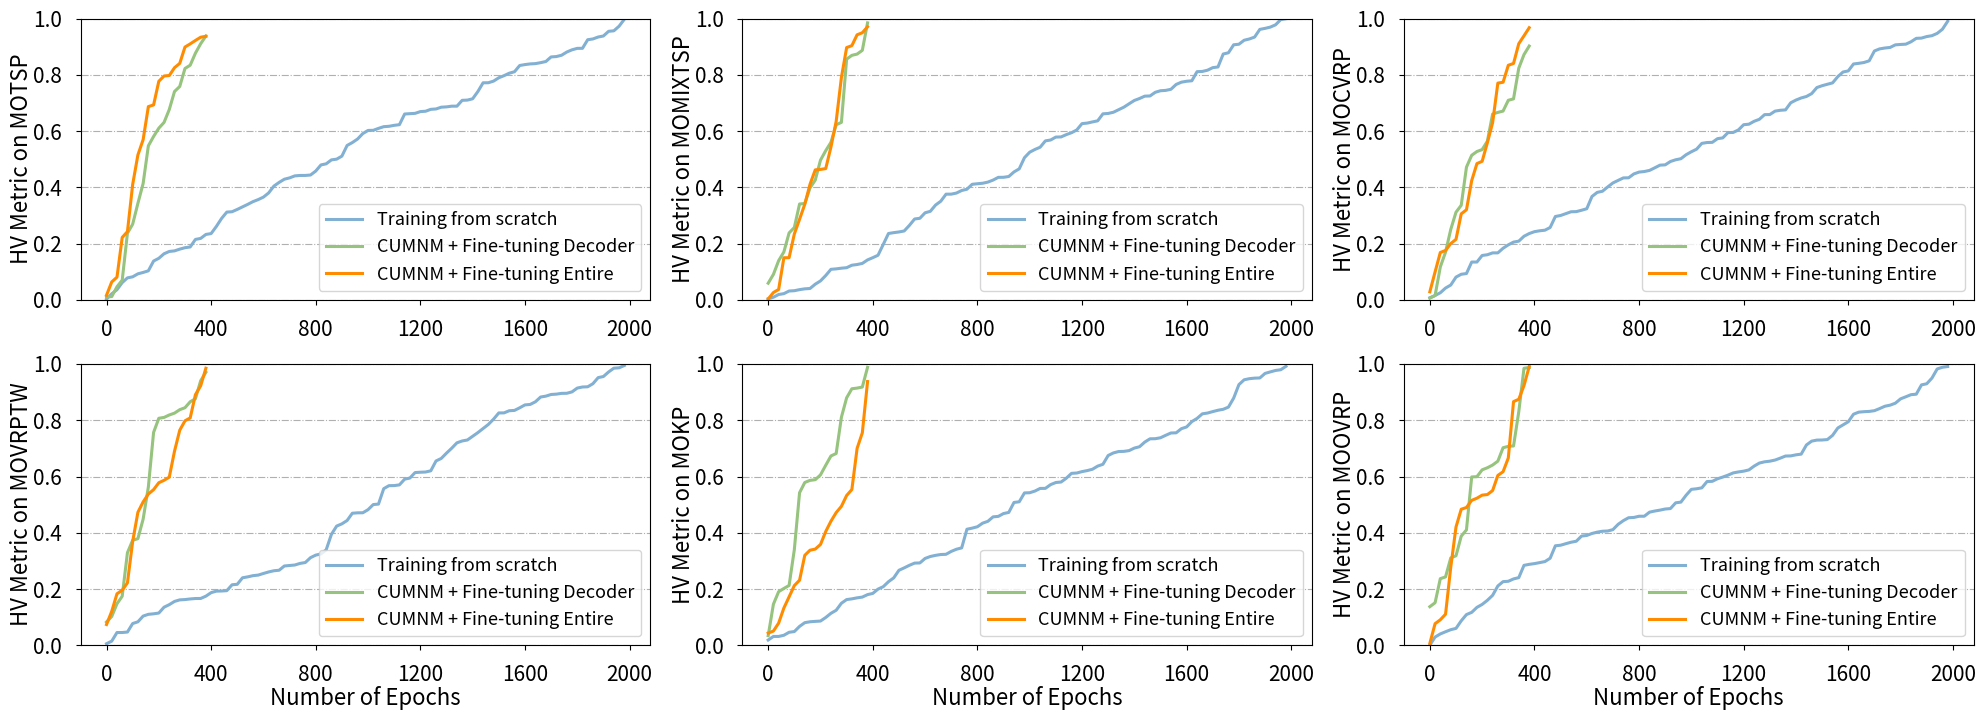

This chart was generated by the following Python code:
# -*- ecoding: utf-8 -*-
# @Project : Paper3 
# [redacted]

import random

import numpy as np
import matplotlib.pyplot as plt



# 创建 3x2 子图
fig, axs = plt.subplots(2, 3, figsize=(20, 7.3)) # 6.3
axs = axs.flatten()  # 将 2x2 数组展平为一维

def plot_results1(ax, title=None, y_limit=None):
    # 数据定义
    x = np.arange(100)

    ax.plot(x, sorted([random.uniform(0, 1) for i in range(100)]), color='#82B0D2', linewidth=2.2)
    ax.plot(range(20), sorted([random.uniform(0, 1) for i in range(20)]),color='#96C37D', linewidth=2.2)
    ax.plot(range(20), sorted([random.uniform(0, 1) for i in range(20)]), color='darkorange', linewidth=2.2)
    ax.set(
        xticks=[0,20,40,60,80,100],
        xticklabels=["0",'400','800','1200','1600','2000'],
        ylim=y_limit,
    )
    ax.set_ylabel(title, fontsize=16, labelpad=0)
    ax.tick_params(labelsize=15, pad=10)
    ax.grid(axis='y', linestyle="-.")
    ax.legend(["Training from scratch", "CUMNM + Fine-tuning Decoder", "CUMNM + Fine-tuning Entire"], fontsize=13, loc=4)

def plot_results2(ax, title=None, y_limit=None):
    # 数据定义
    x = np.arange(100)

    ax.plot(x, sorted([random.uniform(0, 1) for i in range(100)]), color='#82B0D2', linewidth=2.2)
    ax.plot(range(20), sorted([random.uniform(0, 1) for i in range(20)]),color='#96C37D', linewidth=2.2)
    ax.plot(range(20), sorted([random.uniform(0, 1) for i in range(20)]), color='darkorange', linewidth=2.2)
    ax.set(
        xticks=[0,20,40,60,80,100],
        xticklabels=["0",'400','800','1200','1600','2000'],
        ylim=y_limit,
    )
    ax.set_ylabel(title, fontsize=16, labelpad=0)
    ax.tick_params(labelsize=15, pad=10)
    ax.grid(axis='y', linestyle="-.")
    ax.legend(["Training from scratch", "CUMNM + Fine-tuning Decoder", "CUMNM + Fine-tuning Entire"], fontsize=13, loc=4)

def plot_results3(ax, title=None, y_limit=None):
    # 数据定义
    x = np.arange(100)

    ax.plot(x, sorted([random.uniform(0, 1) for i in range(100)]), color='#82B0D2', linewidth=2.2)
    ax.plot(range(20), sorted([random.uniform(0, 1) for i in range(20)]),color='#96C37D', linewidth=2.2)
    ax.plot(range(20), sorted([random.uniform(0, 1) for i in range(20)]), color='darkorange', linewidth=2.2)
    ax.set(
        xticks=[0,20,40,60,80,100],
        xticklabels=["0",'400','800','1200','1600','2000'],
        ylim=y_limit,
    )
    ax.set_ylabel(title, fontsize=16, labelpad=0)
    ax.tick_params(labelsize=15, pad=10)
    ax.grid(axis='y', linestyle="-.")
    ax.legend(["Training from scratch", "CUMNM + Fine-tuning Decoder", "CUMNM + Fine-tuning Entire"], fontsize=13, loc=4)

def plot_results4(ax, title=None, y_limit=None):
    # 数据定义
    x = np.arange(100)

    ax.plot(x, sorted([random.uniform(0, 1) for i in range(100)]), color='#82B0D2', linewidth=2.2)
    ax.plot(range(20), sorted([random.uniform(0, 1) for i in range(20)]),color='#96C37D', linewidth=2.2)
    ax.plot(range(20), sorted([random.uniform(0, 1) for i in range(20)]), color='darkorange', linewidth=2.2)
    ax.set(
        xticks=[0,20,40,60,80,100],
        xticklabels=["0",'400','800','1200','1600','2000'],
        ylim=y_limit,
    )
    ax.set_xlabel('Number of Epochs', fontsize=16, labelpad=0)
    ax.set_ylabel(title, fontsize=16, labelpad=0)
    ax.tick_params(labelsize=15, pad=10)
    ax.grid(axis='y', linestyle="-.")
    ax.legend(["Training from scratch", "CUMNM + Fine-tuning Decoder", "CUMNM + Fine-tuning Entire"], fontsize=13, loc=4)

def plot_results5(ax, title=None, y_limit=None):
    # 数据定义
    x = np.arange(100)

    ax.plot(x, sorted([random.uniform(0, 1) for i in range(100)]), color='#82B0D2', linewidth=2.2)
    ax.plot(range(20), sorted([random.uniform(0, 1) for i in range(20)]),color='#96C37D', linewidth=2.2)
    ax.plot(range(20), sorted([random.uniform(0, 1) for i in range(20)]), color='darkorange', linewidth=2.2)
    ax.set(
        xticks=[0,20,40,60,80,100],
        xticklabels=["0",'400','800','1200','1600','2000'],
        ylim=y_limit,
    )
    ax.set_xlabel('Number of Epochs', fontsize=16, labelpad=0)
    ax.set_ylabel(title, fontsize=16, labelpad=0)
    ax.tick_params(labelsize=15, pad=10)
    ax.grid(axis='y', linestyle="-.")
    ax.legend(["Training from scratch", "CUMNM + Fine-tuning Decoder", "CUMNM + Fine-tuning Entire"], fontsize=13, loc=4)

def plot_results6(ax, title=None, y_limit=None):
    # 数据定义
    x = np.arange(100)

    ax.plot(x, sorted([random.uniform(0, 1) for i in range(100)]), color='#82B0D2', linewidth=2.2)
    ax.plot(range(20), sorted([random.uniform(0, 1) for i in range(20)]),color='#96C37D', linewidth=2.2)
    ax.plot(range(20), sorted([random.uniform(0, 1) for i in range(20)]), color='darkorange', linewidth=2.2)
    ax.set(
        xticks=[0,20,40,60,80,100],
        xticklabels=["0",'400','800','1200','1600','2000'],
        ylim=y_limit,
    )
    ax.set_xlabel('Number of Epochs', fontsize=16, labelpad=0)
    ax.set_ylabel(title, fontsize=16, labelpad=0)
    ax.tick_params(labelsize=15, pad=10)
    ax.grid(axis='y', linestyle="-.")
    ax.legend(["Training from scratch", "CUMNM + Fine-tuning Decoder", "CUMNM + Fine-tuning Entire"], fontsize=13, loc=4)

# 在每个子图中绘制相同的内容
titles = ["HV Metric on MOTSP",
          "HV Metric on MOMIXTSP",
          'HV Metric on MOCVRP',
          'HV Metric on MOVRPTW',
          'HV Metric on MOKP',
          'HV Metric on MOOVRP']  # 可以根据需要自定义标题

y_limits = [(0, 1), (0, 1), (0, 1), (0, 1), (0, 1), (0, 1)]  # 可以根据需要自定义 y 轴限制

plot_results1(axs[0], title=titles[0], y_limit=y_limits[0])
plot_results2(axs[1], title=titles[1], y_limit=y_limits[1])
plot_results3(axs[2], title=titles[2], y_limit=y_limits[2])
plot_results4(axs[3], title=titles[3], y_limit=y_limits[3])
plot_results5(axs[4], title=titles[4], y_limit=y_limits[4])
plot_results6(axs[5], title=titles[5], y_limit=y_limits[5])

plt.tight_layout()
plt.show()
